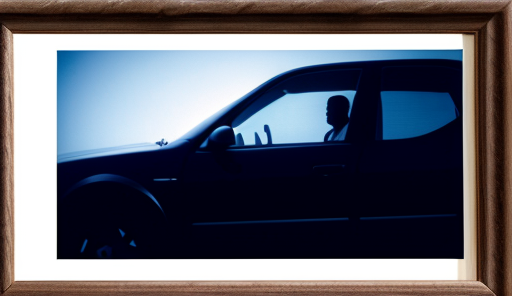
Generation parameters embedded in this image by AUTOMATIC1111 Stable Diffusion web UI or a fork of it (Forge, ...) (PNG 'parameters' text chunk):
photocopied picture of a drivers license
Negative prompt: hand, (((hands)))), angle, angled camera, ((pen)),  bwu dfc easynegative ubbp updn verybadimage, machine
Steps: 20, Sampler: Euler a, CFG scale: 7, Seed: 2345534507, Size: 512x300, Model hash: 52484e6845, Model: epicrealism, RNG: CPU, TI hashes: "bwu: 70e376c5cf1d, dfc: 21c6ae158a7e, easynegative: c74b4e810b03, ubbp: 047acf26d29c, updn: b4ae8ca1b247, verybadimage: d70463f87042", Version: v1.5.1